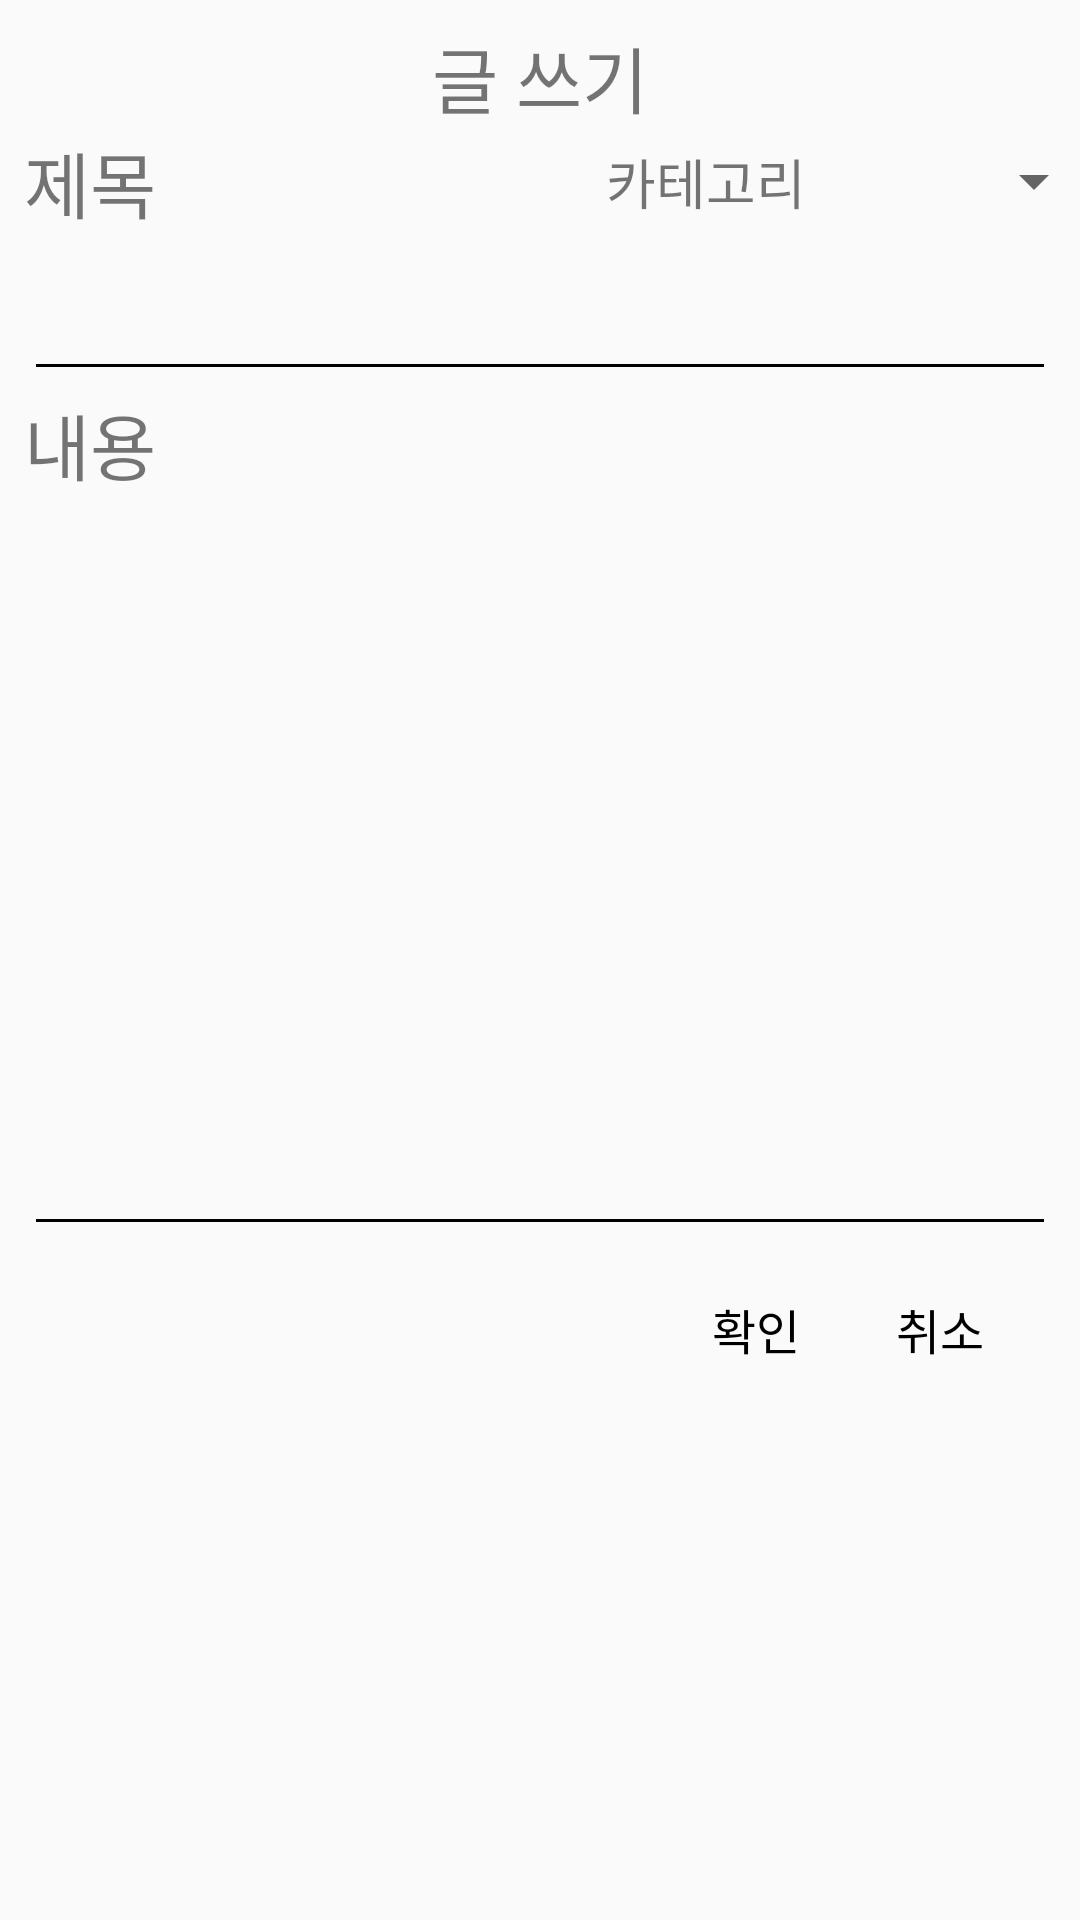

Here is an Android app screen rendered from its layout file. Give the layout XML and the strings, colors and styles it references.
<!-- AndroidManifest.xml: application theme AppTheme -->
<!-- res/layout/dialog_social.xml -->
<?xml version="1.0" encoding="utf-8"?>
<LinearLayout xmlns:android="http://schemas.android.com/apk/res/android"
    android:layout_width="match_parent"
    android:layout_height="wrap_content"
    android:orientation="vertical"
    android:paddingTop="8dp"
    android:paddingBottom="8dp">


    <TextView
        android:id="@+id/social_board_title"
        android:layout_width="match_parent"
        android:layout_height="wrap_content"
        android:text="글 쓰기"
        android:textAlignment="center"
        android:textSize="24sp" />

    <LinearLayout
        android:layout_width="match_parent"
        android:layout_height="wrap_content"
        android:orientation="horizontal">

        <TextView
            android:layout_width="wrap_content"
            android:layout_height="wrap_content"
            android:layout_marginStart="8dp"
            android:text="제목"
            android:textAlignment="textStart"
            android:textSize="24sp" />

        <TextView
            android:layout_width="wrap_content"
            android:layout_height="wrap_content"
            android:layout_gravity="center_vertical"
            android:layout_marginStart="150dp"
            android:text="카테고리"
            android:textSize="18sp" />

        <Spinner
            android:id="@+id/category"
            android:layout_width="100dp"
            android:layout_height="wrap_content"
            android:layout_gravity="center_vertical" />
    </LinearLayout>

    <android.support.design.widget.TextInputLayout
        android:id="@+id/input_detail_address"
        android:layout_width="match_parent"
        android:layout_height="wrap_content">

        <EditText
            android:id="@+id/text_title"
            android:layout_width="match_parent"
            android:layout_height="match_parent"
            android:layout_marginStart="8dp"
            android:layout_marginEnd="8dp"
            android:backgroundTint="@color/colorBlack"
            android:hint=""
            android:textCursorDrawable="@color/colorBlack" />
    </android.support.design.widget.TextInputLayout>

    <TextView
        android:layout_width="match_parent"
        android:layout_height="wrap_content"
        android:layout_marginStart="8dp"
        android:text="내용"
        android:textAlignment="textStart"
        android:textSize="24sp" />


    <EditText
        android:id="@+id/text_contents"
        android:layout_width="match_parent"
        android:layout_height="250dp"
        android:layout_marginStart="8dp"
        android:layout_marginEnd="8dp"
        android:backgroundTint="@color/colorBlack"
        android:inputType="textCapSentences|textMultiLine"
        android:maxLength="4000"
        android:maxLines="8"
        android:scrollHorizontally="false"
        android:textCursorDrawable="@color/colorBlack" />


    <RelativeLayout
        android:layout_width="wrap_content"
        android:layout_height="wrap_content"
        android:layout_marginTop="16dp">

        <LinearLayout
            android:layout_width="wrap_content"
            android:layout_height="wrap_content"
            android:layout_alignParentEnd="true"
            android:orientation="horizontal">

            <TextView
                android:id="@+id/dialog_ok_button"
                android:layout_width="wrap_content"
                android:layout_height="wrap_content"
                android:layout_marginEnd="32dp"
                android:text="확인"
                android:textColor="@color/colorBlack"
                android:textSize="16sp" />

            <TextView
                android:id="@+id/dialong_cancel_button"
                android:layout_width="wrap_content"
                android:layout_height="wrap_content"
                android:layout_marginEnd="32dp"
                android:text="취소"
                android:textColor="@color/colorBlack"
                android:textSize="16sp" />
        </LinearLayout>
    </RelativeLayout>
</LinearLayout>
<!-- resources referenced by this layout -->
<resources>
  <color name="colorBlack">#000000</color>
  <style name="AppTheme" parent="Theme.AppCompat.Light.NoActionBar">
          
          <item name="colorPrimary">@color/colorPrimary</item>
          <item name="colorPrimaryDark">@color/colorPrimaryDark</item>
          <item name="colorAccent">@color/colorAccent</item>
      </style>
  <color name="colorPrimary">#a0cd77</color>
  <color name="colorPrimaryDark">#93D06B</color>
  <color name="colorAccent">#FF4081</color>
</resources>
